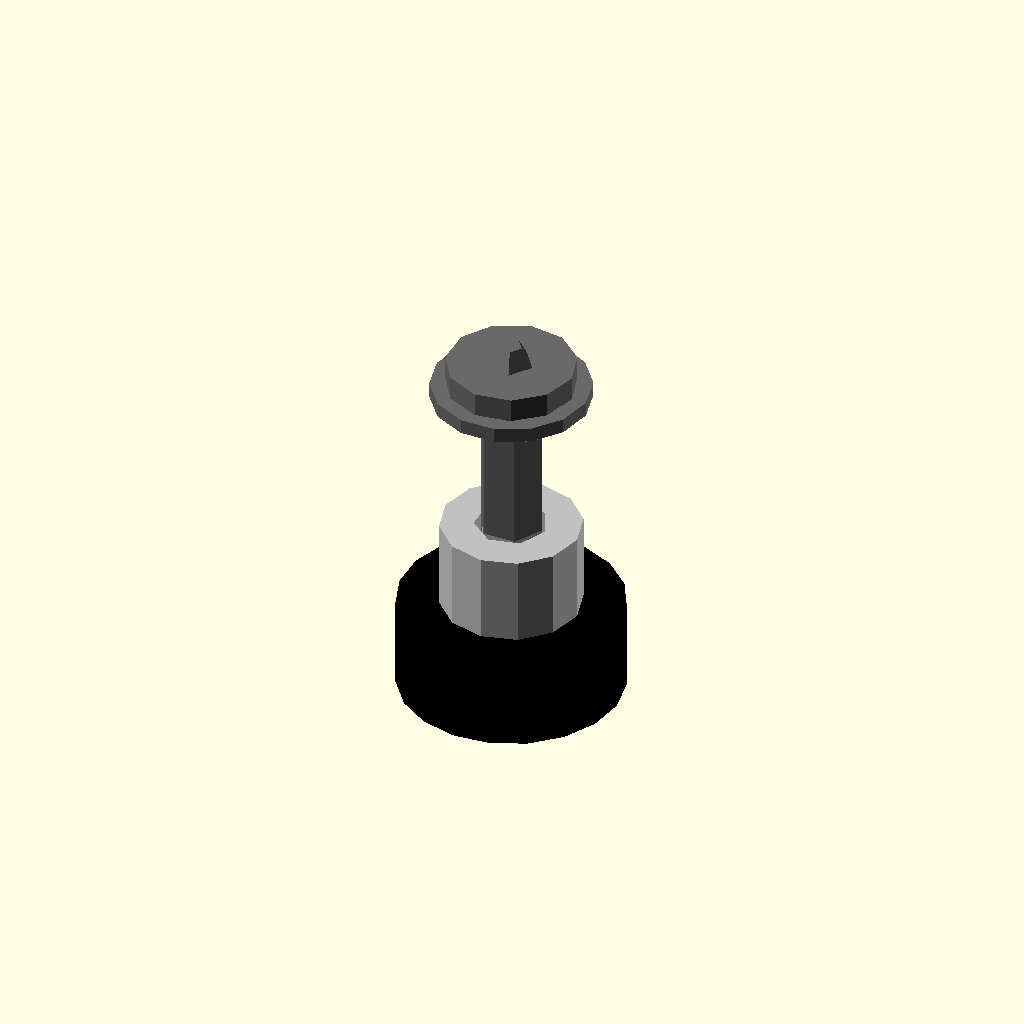
Cell 1: the model at its default parameters.
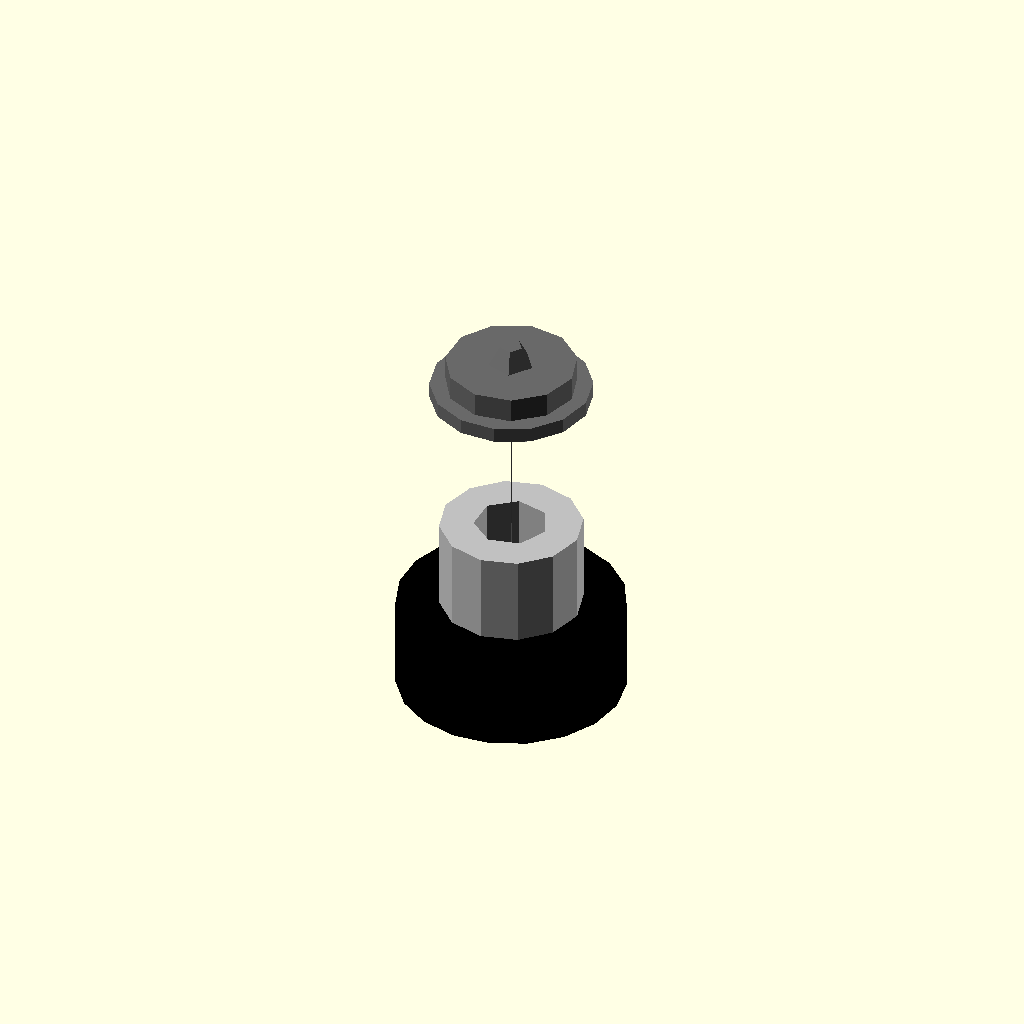
Cell 2: shaft_diameter_mm = 0.05 (everything else at default).
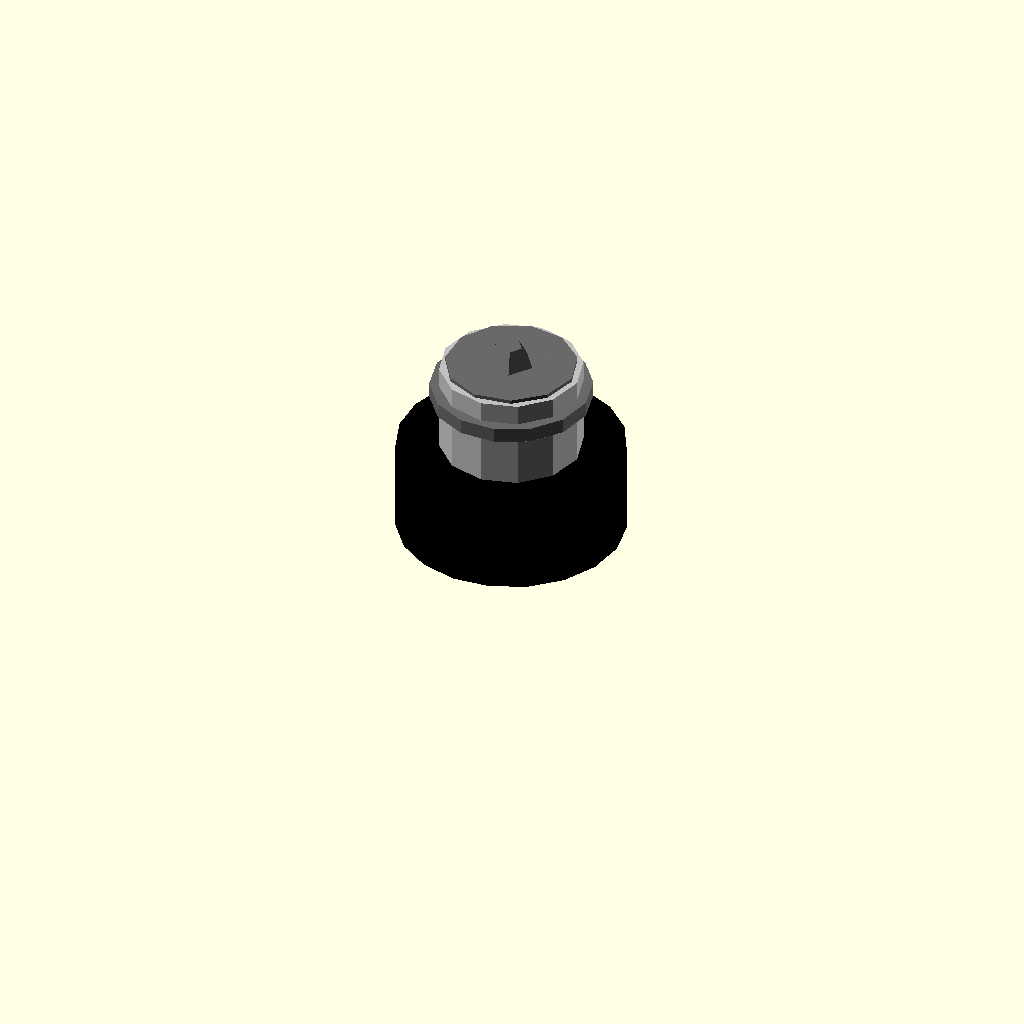
Cell 3 — length_mm set to 0.1, the other parameters unchanged.
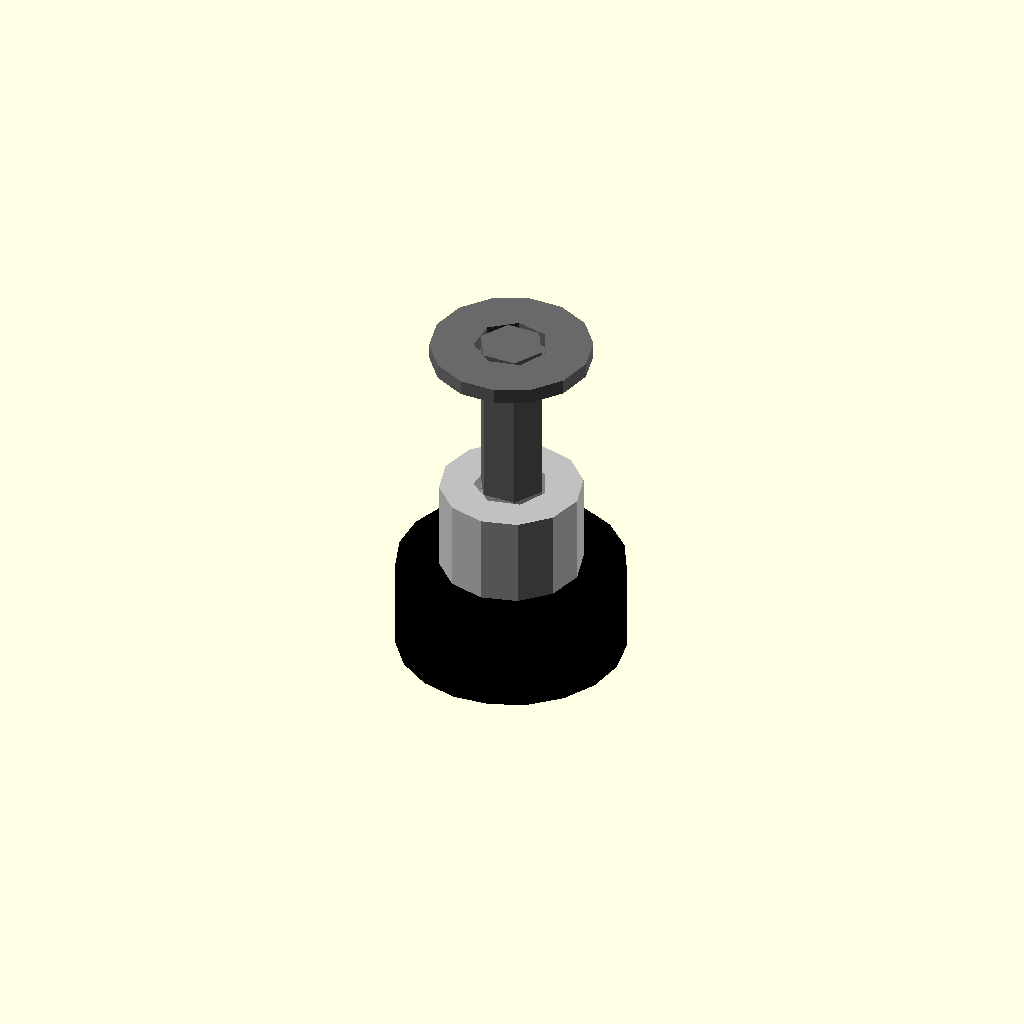
Cell 4: the same model with head_height_mm = 0.05.
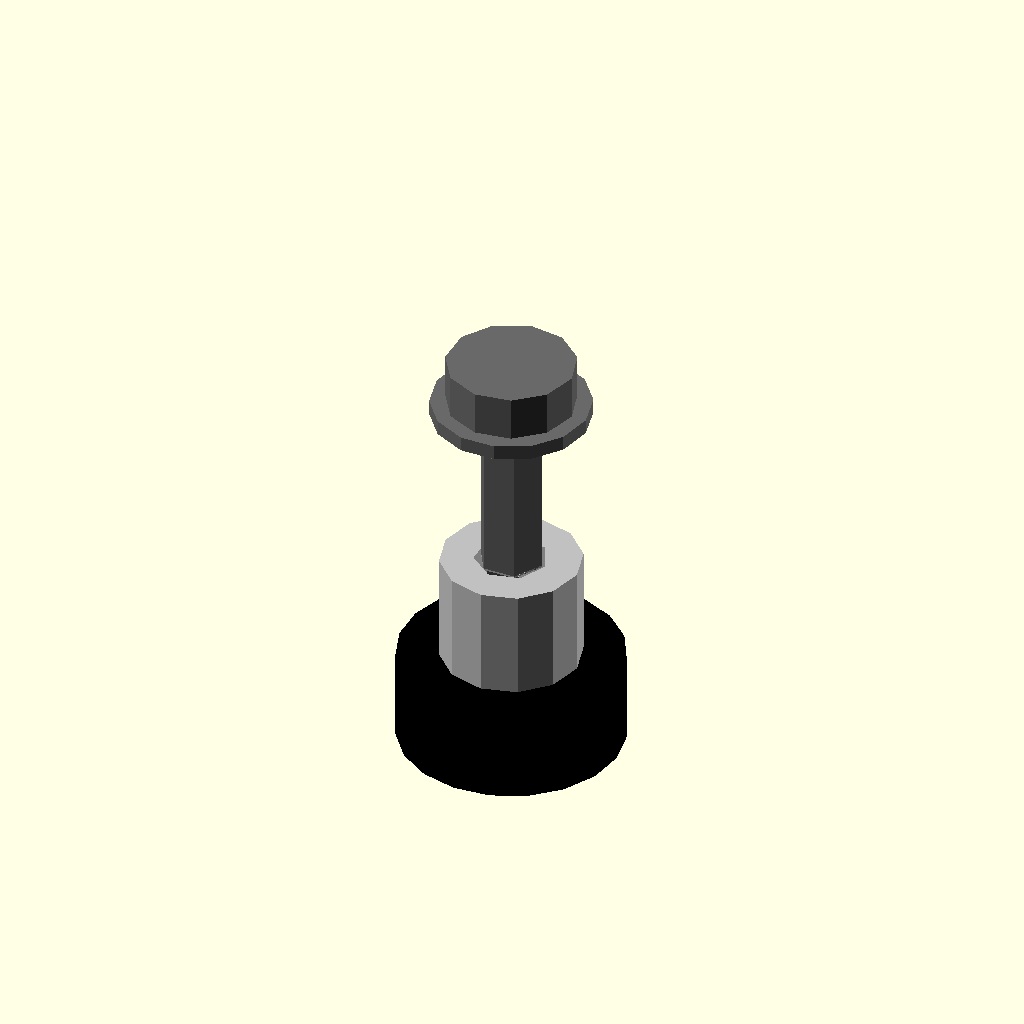
Cell 5 — overlap_mm set to 0.1, the other parameters unchanged.
One fixed orthographic camera (rotation 55°, 0°, 25°; colour scheme Cornfield) for every cell.
Source of the model, results/nopscadlib/ablations/no_multiview/scad/screw__No632_pan_screw.scad:
// Parameters
shaft_diameter_mm = 3.5; //[1.75:7:0.05]
length_mm = 10; //[5:20:0.1]
head_diameter_mm = 6.9; //[3.45:13.8:0.05]
head_height_mm = 2.5; //[1.25:5:0.05]

// Use 1-2mm overlap to guarantee watertight connections
overlap_mm = 1.2; //[0.2:2:0.1]

head_rounding_mm = 1.2; //[0.4:2.5:0.1]
washer_thickness_mm = 0.8; //[0.4:2:0.1]
washer_outer_diameter_mm = 8.5; //[5:17:0.1]
washer_inner_diameter_mm = 3.9; //[2.5:6:0.05]
spacer_height_mm = 6; //[3:12:0.1]
spacer_wall_mm = 1.8; //[0.9:3.6:0.1]
buzzer_diameter_mm = 12; //[6:24:0.1]
buzzer_height_mm = 5; //[2.5:10:0.1]

// --- Derived Z layout (all parts stacked and overlapping) ---
// Coordinate convention: screw head on top, shaft goes downward.
// z=0 is the top surface of the head.
head_top_z      = 0;
head_bottom_z   = head_top_z - head_height_mm;

// Washer overlaps into head/shaft region
washer_top_z    = head_bottom_z + overlap_mm;
washer_bottom_z = washer_top_z - washer_thickness_mm;

// Shaft overlaps into head
shaft_top_z     = head_bottom_z + overlap_mm;
shaft_bottom_z  = shaft_top_z - length_mm;

// Spacer MUST overlap into shaft end (fix: ensure spacer top is ABOVE shaft bottom by overlap)
spacer_top_z    = shaft_bottom_z + overlap_mm;
spacer_bottom_z = spacer_top_z - spacer_height_mm;

// Buzzer MUST overlap into spacer (fix: ensure buzzer top is ABOVE spacer bottom by overlap)
buzzer_top_z    = spacer_bottom_z + overlap_mm;
buzzer_bottom_z = buzzer_top_z - buzzer_height_mm;

// Screw + washer (single connected solid)
module screw_and_washer() {
  union() {
    color("DimGray") union() {
      // Shaft
      translate([0, 0, (shaft_top_z + shaft_bottom_z)/2])
        cylinder(h=length_mm, r=shaft_diameter_mm/2, center=true);

      // Head
      translate([0, 0, (head_top_z + head_bottom_z)/2])
        cylinder(h=head_height_mm, r=head_diameter_mm/2, center=true);

      // Head dome (sunk slightly to ensure intersection with head)
      translate([0, 0, head_top_z - head_rounding_mm + overlap_mm])
        sphere(r=head_rounding_mm);

      // Washer (overlaps into head/shaft region)
      difference() {
        translate([0, 0, (washer_top_z + washer_bottom_z)/2])
          cylinder(h=washer_thickness_mm, r=washer_outer_diameter_mm/2, center=true);
        translate([0, 0, (washer_top_z + washer_bottom_z)/2])
          cylinder(h=washer_thickness_mm + 2*overlap_mm, r=washer_inner_diameter_mm/2, center=true);
      }
    }
  }
}

// Light gray hex/cylindrical collar (PCB spacer) - attached to shaft end with overlap
module pcb_spacer() {
  color("Silver")
  difference() {
    translate([0, 0, (spacer_top_z + spacer_bottom_z)/2])
      cylinder(h=spacer_height_mm, r=washer_inner_diameter_mm/2 + spacer_wall_mm, center=true);
    translate([0, 0, (spacer_top_z + spacer_bottom_z)/2])
      cylinder(h=spacer_height_mm + 2*overlap_mm, r=washer_inner_diameter_mm/2, center=true);
  }
}

// Large black cylindrical piece (buzzer) - attached to spacer with overlap
module buzzer() {
  color("Black")
  translate([0, 0, (buzzer_top_z + buzzer_bottom_z)/2])
    cylinder(h=buzzer_height_mm, r=buzzer_diameter_mm/2, center=true);
}

// Assembly: ensure EVERYTHING is one connected solid via union()
// (Fix: add small "fuse" cylinders to guarantee physical connection even if
// boolean differences create coincident/near-coincident surfaces.)
module assembly() {
  union() {
    screw_and_washer();
    pcb_spacer();
    buzzer();

    // Fuse shaft <-> spacer (solid core overlap)
    color("Silver")
    translate([0, 0, shaft_bottom_z + overlap_mm/2])
      cylinder(h=overlap_mm, r=shaft_diameter_mm/2, center=true);

    // Fuse spacer <-> buzzer (solid core overlap)
    color("Black")
    translate([0, 0, spacer_bottom_z + overlap_mm/2])
      cylinder(h=overlap_mm, r=washer_inner_diameter_mm/2, center=true);
  }
}

assembly();
Parameter table extracted from the source (name, type, default, range or options):
shaft_diameter_mm: number, default 3.5, range 0.05 to 1.75, step 7
length_mm: number, default 10, range 0.1 to 5, step 20
head_diameter_mm: number, default 6.9, range 0.05 to 3.45, step 13.8
head_height_mm: number, default 2.5, range 0.05 to 1.25, step 5
overlap_mm: number, default 1.2, range 0.1 to 0.2, step 2
head_rounding_mm: number, default 1.2, range 0.1 to 0.4, step 2.5
washer_thickness_mm: number, default 0.8, range 0.1 to 0.4, step 2
washer_outer_diameter_mm: number, default 8.5, range 0.1 to 5, step 17
washer_inner_diameter_mm: number, default 3.9, range 0.05 to 2.5, step 6
spacer_height_mm: number, default 6, range 0.1 to 3, step 12
spacer_wall_mm: number, default 1.8, range 0.1 to 0.9, step 3.6
buzzer_diameter_mm: number, default 12, range 0.1 to 6, step 24
buzzer_height_mm: number, default 5, range 0.1 to 2.5, step 10
head_top_z: number, default 0
